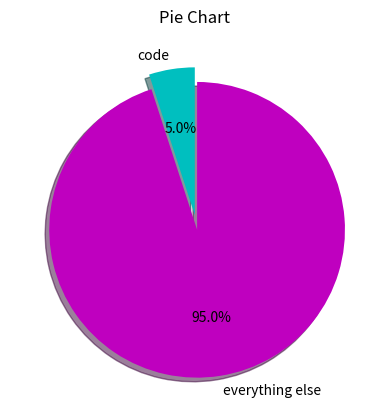

Python code for this plot:
"""
Create a pie chart showing "code"  as 5%  and "everything" else as 95%
"""


import matplotlib.pyplot as plt


def main():
    slices = [5, 95]
    activities = ['code', 'everything else']
    cols = ['c', 'm']

    plt.pie(slices,
            labels=activities,
            colors=cols,
            startangle=90,
            shadow=True,
            explode=(0, 0.1),
            autopct='%1.1f%%')

    plt.title('Pie Chart')
    plt.show()

main()